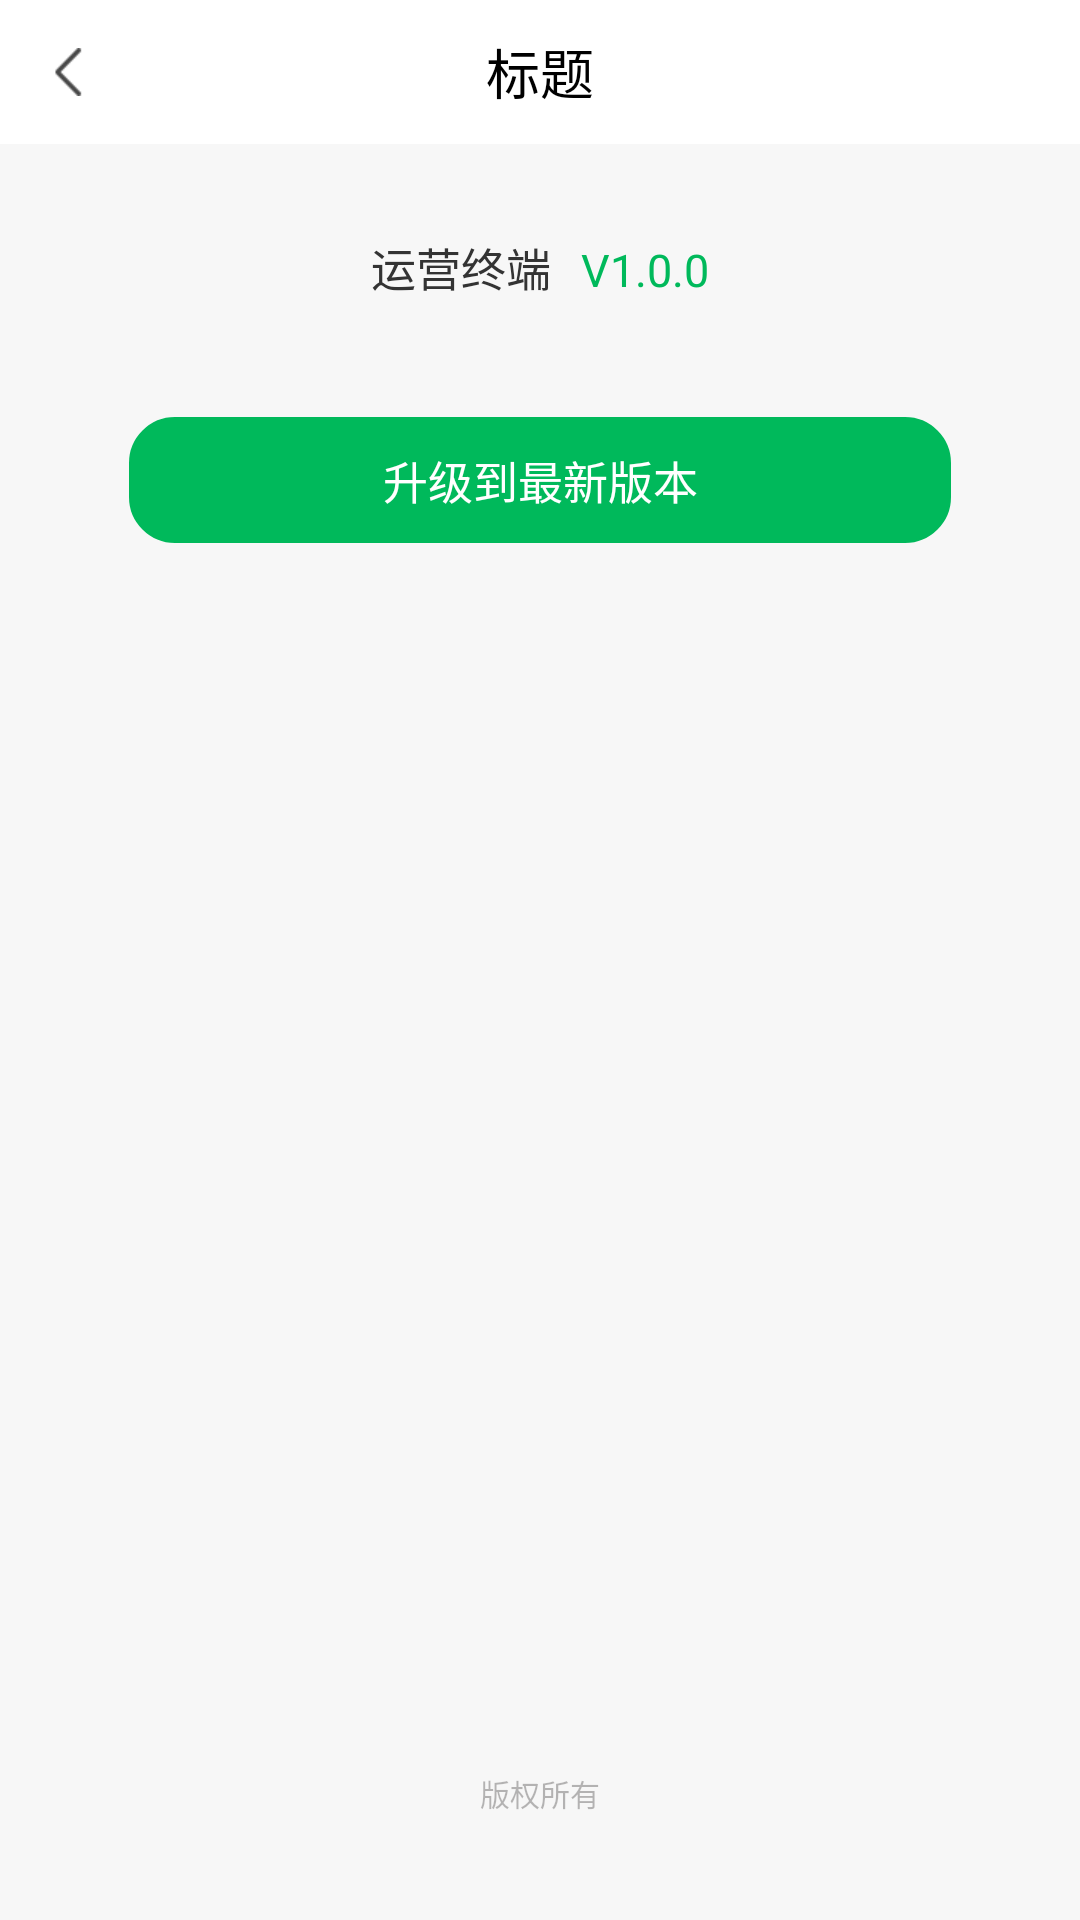

This screen was rendered from an Android layout file. Write that file and the resources it references.
<!-- AndroidManifest.xml: application theme AppTheme -->
<!-- res/layout/activity_version.xml -->
<?xml version="1.0" encoding="utf-8"?>
<LinearLayout xmlns:android="http://schemas.android.com/apk/res/android"
    android:layout_width="match_parent"
    android:layout_height="match_parent"
    android:background="@color/background"
    android:orientation="vertical">

    <include layout="@layout/view_title" />

    <RelativeLayout
        android:layout_width="match_parent"
        android:layout_height="match_parent">

        <LinearLayout
            android:layout_width="match_parent"
            android:layout_height="wrap_content"
            android:orientation="vertical">

            <LinearLayout
                android:layout_width="match_parent"
                android:layout_height="wrap_content"
                android:layout_marginTop="30dp"
                android:gravity="center">

                <LinearLayout
                    android:layout_width="wrap_content"
                    android:layout_height="wrap_content"
                    android:orientation="vertical">

                    <LinearLayout
                        android:layout_width="wrap_content"
                        android:layout_height="wrap_content">

                        <TextView
                            style="@style/MainTextStyle"
                            android:text="@string/app_name" />

                        <TextView
                            android:id="@+id/versionNo"
                            style="@style/MainTextStyle"
                            android:layout_marginLeft="10dp"
                            android:text="V1.0.0"
                            android:textColor="@color/green" />
                    </LinearLayout>
                </LinearLayout>
            </LinearLayout>

            <LinearLayout
                android:layout_width="match_parent"
                android:layout_height="wrap_content"
                android:layout_marginTop="20dp"
                android:orientation="vertical"
                android:paddingLeft="13dp"
                android:paddingRight="13dp">

                <TextView
                    android:layout_width="match_parent"
                    android:layout_height="wrap_content"
                    android:text=""
                    android:textColor="#90211E1D"
                    android:textSize="14sp" />

                <TextView
                    android:id="@+id/version"
                    style="@style/MainTextStyle"
                    android:layout_width="match_parent"
                    android:layout_marginHorizontal="30dp"
                    android:background="@drawable/my_btn_green_solid"
                    android:gravity="center"
                    android:paddingVertical="10dp"
                    android:text="升级到最新版本"
                    android:textColor="@color/white" />
            </LinearLayout>
        </LinearLayout>

        <TextView
            android:layout_width="match_parent"
            android:layout_height="wrap_content"
            android:layout_alignParentBottom="true"
            android:layout_marginBottom="35dp"
            android:gravity="center"
            android:text="版权所有"
            android:textColor="#50211E1D"
            android:textSize="10sp" />
    </RelativeLayout>
</LinearLayout>
<!-- res/layout/view_title.xml (included above) -->
<?xml version="1.0" encoding="utf-8"?>
<LinearLayout xmlns:android="http://schemas.android.com/apk/res/android"
    android:layout_width="match_parent"
    android:layout_height="48dp"
    android:background="@color/white"
    android:orientation="vertical">

    <RelativeLayout
        android:layout_width="match_parent"
        android:layout_height="match_parent">
        <ImageView
            android:id="@+id/back"
            android:layout_width="wrap_content"
            android:layout_height="match_parent"
            android:layout_centerVertical="true"
            android:paddingHorizontal="15dp"
            android:src="@drawable/nav_icon_back" />

        <TextView
            android:id="@+id/title"
            style="@style/TitleTextStyle"
            android:layout_centerInParent="true"
            android:text="标题" />

        <ImageView
            android:layout_width="wrap_content"
            android:layout_height="match_parent"
            android:layout_centerVertical="true"
            android:paddingHorizontal="15dp"
            android:visibility="gone"
            android:layout_alignParentRight="true"
            android:src="@drawable/nav_button_add" />
        <TextView
            android:layout_width="wrap_content"
            android:layout_height="match_parent"
            android:layout_alignParentRight="true"
            android:gravity="center"
            android:paddingHorizontal="15dp"
            android:text="完成"
            android:visibility="gone"
            android:textColor="@color/black"
            android:textSize="18sp" />
    </RelativeLayout>

</LinearLayout>
<!-- resources referenced by this layout -->
<resources>
  <color name="background">#F7F7F7</color>
  <color name="black">#000000</color>
  <color name="green">#00B95B</color>
  <color name="white">#ffffff</color>
  <!-- drawable my_btn_green_solid (drawable) -->
  <shape xmlns:android="http://schemas.android.com/apk/res/android"
      android:shape="rectangle">
      <solid android:color="#00B95B" />
      <stroke
          android:width="0.5dp"
          android:color="#00B95B" />
      <corners
          android:radius="15dp" />
  </shape>
  <!-- drawable nav_button_add: png bitmap (drawable-xhdpi, 202 bytes) -->
  <!-- drawable nav_icon_back: png bitmap (drawable-xhdpi, 711 bytes) -->
  <string name="app_name">运营终端</string>
  <style name="MainTextStyle">
          <item name="android:layout_width">wrap_content</item>
          <item name="android:layout_height">wrap_content</item>
          <item name="android:textColor">#333333</item>
          <item name="android:textSize">15sp</item>
      </style>
  <style name="TitleTextStyle">
          <item name="android:layout_width">wrap_content</item>
          <item name="android:layout_height">wrap_content</item>
          <item name="android:textStyle">normal</item>
          <item name="android:textColor">#000000</item>
          <item name="android:textSize">18sp</item>
      </style>
  <style name="AppTheme" parent="Theme.AppCompat.Light.NoActionBar">
          <item name="colorPrimary">@color/colorPrimary</item>
          <item name="colorPrimaryDark">@color/colorPrimaryDark</item>
          <item name="colorAccent">@color/colorAccent</item>
          <item name="android:windowIsTranslucent">false</item>
          <item name="android:windowNoTitle">true</item>
          <item name="android:windowBackground">@color/background</item>
          <item name="android:windowDisablePreview">true</item>
          <item name="android:windowContentTransitions">true</item>
          <item name="android:windowAnimationStyle">@style/ActivityAnimFade</item>
      </style>
  <color name="colorPrimary">#FFFFFF</color>
  <color name="colorPrimaryDark">#F2F2F2</color>
  <color name="colorAccent">#333333</color>
  <style name="ActivityAnimFade" parent="@android:style/Animation.Activity">
          <item name="android:activityOpenEnterAnimation">@anim/slide_in_from_left</item>
          <item name="android:activityOpenExitAnimation">@anim/slide_out_from_left</item>
          <item name="android:activityCloseEnterAnimation">@anim/slide_in_from_right</item>
          <item name="android:activityCloseExitAnimation">@anim/slide_out_from_right</item>
      </style>
</resources>
